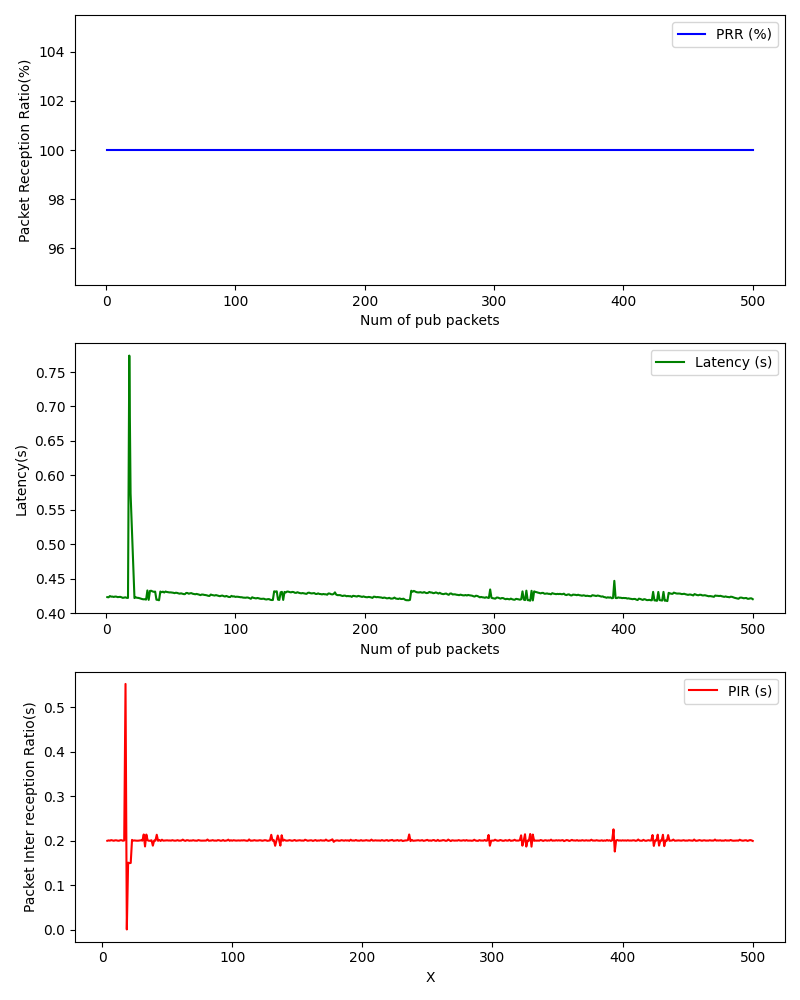

The table this chart was drawn from, first rows:
, Num of pub packets, PRR (%), Latency (s), PIR (s)
0, 1, 100.0, 0.4234, 
1, 2, 100.0, 0.4231, 
2, 3, 100.0, 0.4249, 
3, 4, 100.0, 0.4241, 0.1996
4, 5, 100.0, 0.4241, 0.2004
5, 6, 100.0, 0.4236, 0.1999
6, 7, 100.0, 0.4242, 0.201
7, 8, 100.0, 0.424, 0.2002
8, 9, 100.0, 0.4234, 0.1996
9, 10, 100.0, 0.4236, 0.2006
10, 11, 100.0, 0.4237, 0.2006
11, 12, 100.0, 0.4231, 0.1998
12, 13, 100.0, 0.4223, 0.1996
13, 14, 100.0, 0.4227, 0.2008
14, 15, 100.0, 0.4231, 0.2008
15, 16, 100.0, 0.4223, 0.1996
16, 17, 100.0, 0.4222, 0.2003
17, 18, 100.0, 0.7738, 0.552
18, 19, 100.0, 0.5738, 0.000314
19, 20, 100.0, 0.5237, 0.1504
20, 21, 100.0, 0.4726, 0.1493
21, 22, 100.0, 0.422, 0.1497
22, 23, 100.0, 0.4231, 0.2016
23, 24, 100.0, 0.4224, 0.1998
24, 25, 100.0, 0.4222, 0.2004
25, 26, 100.0, 0.4217, 0.1999
26, 27, 100.0, 0.421, 0.1997
27, 28, 100.0, 0.4205, 0.1999
28, 29, 100.0, 0.4202, 0.2003
29, 30, 100.0, 0.4203, 0.2007
30, 31, 100.0, 0.4197, 0.1999
31, 32, 100.0, 0.433, 0.2137
32, 33, 100.0, 0.4194, 0.1868
33, 34, 100.0, 0.4324, 0.2135
34, 35, 100.0, 0.4325, 0.2007
35, 36, 100.0, 0.4316, 0.1995
36, 37, 100.0, 0.431, 0.1998
37, 38, 100.0, 0.4314, 0.2007
38, 39, 100.0, 0.4196, 0.1886
39, 40, 100.0, 0.4194, 0.2001
40, 41, 100.0, 0.4188, 0.1998
41, 42, 100.0, 0.4314, 0.2131
42, 43, 100.0, 0.4304, 0.1995
43, 44, 100.0, 0.4313, 0.2014
44, 45, 100.0, 0.4301, 0.1992
45, 46, 100.0, 0.4315, 0.202
46, 47, 100.0, 0.4308, 0.1998
47, 48, 100.0, 0.4305, 0.2
48, 49, 100.0, 0.4302, 0.2001
49, 50, 100.0, 0.4302, 0.2006
50, 51, 100.0, 0.43, 0.2001
51, 52, 100.0, 0.4297, 0.2002
52, 53, 100.0, 0.4291, 0.1999
53, 54, 100.0, 0.4297, 0.2009
54, 55, 100.0, 0.4295, 0.2001
55, 56, 100.0, 0.4288, 0.1997
56, 57, 100.0, 0.4284, 0.2001
57, 58, 100.0, 0.4288, 0.201
58, 59, 100.0, 0.4283, 0.1999
59, 60, 100.0, 0.4278, 0.1999
... 440 more rows
